Run: headless pygame with SDL's dummy video driver; simulated clock (each Clock.tick advances the game by its frame time, no real sleeping); random seed 0; keys injected as events and as key.get_pressed() state; no mouse input.
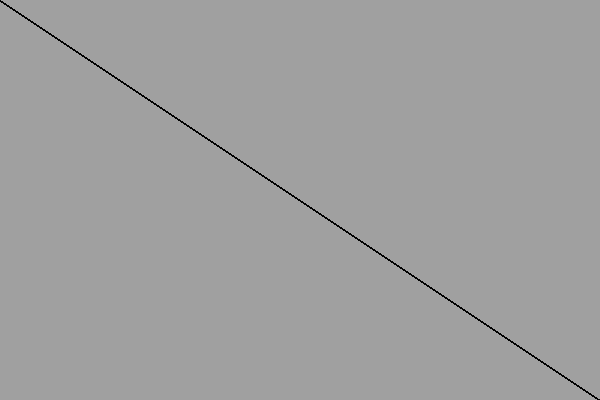
Frame 1 of 4 · flips 1–60 · no input
Frame 2 of 4 · flips 61–180 · tapped SPACE, RETURN · held RIGHT (→), D · screen unchanged from frame 1, image omitted
Frame 3 of 4 · flips 181–300 · held DOWN (↓), S · screen unchanged from frame 2, image omitted
Frame 4 of 4 · flips 301–420 · held LEFT (←), A, UP (↑), W · screen unchanged from frame 3, image omitted

The pygame program that drew these frames:

import sys
import pygame
from pygame.locals import KEYDOWN, K_q

SCREENSIZE = WIDTH, HEIGHT = 600, 400
BLACK = (0, 0, 0)
GREY = (160, 160, 160)


def main():
    pygame.init()
    surface = pygame.display.set_mode(SCREENSIZE)

    while True:
        check_events()
        surface.fill(GREY)
        draw_line(surface)
        pygame.display.update()


def draw_line(surface):
    pygame.draw.line(surface, BLACK, (0, 0), (WIDTH, HEIGHT), 2)


def check_events():
    for event in pygame.event.get():
        if event.type == pygame.QUIT:
            sys.exit()
        elif event.type == KEYDOWN and event.key == K_q:
            pygame.quit()
            sys.exit()


if __name__ == '__main__':
    main()
